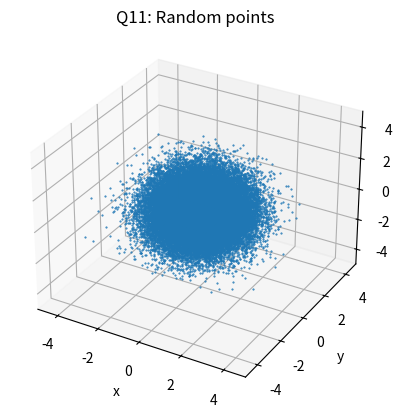
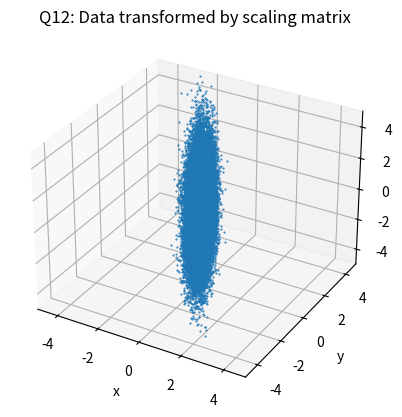
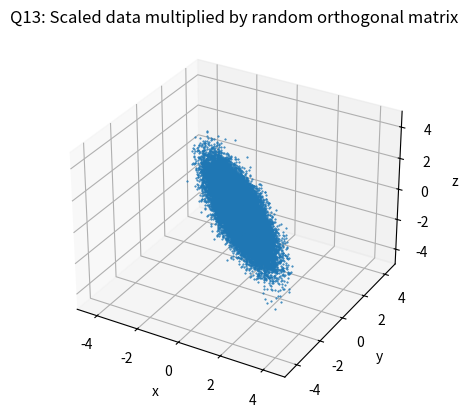
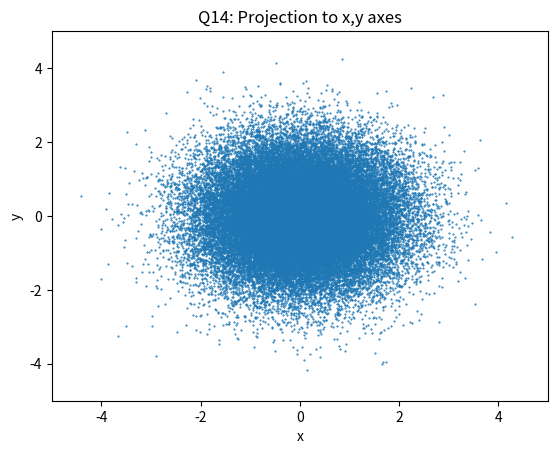

These figures' Python source, in order:
import numpy as np
import matplotlib.pyplot as plt
from mpl_toolkits.mplot3d import Axes3D
from scipy.linalg import qr

mean = [0, 0, 0]
cov = np.eye(3)
x_y_z = np.random.multivariate_normal(mean, cov, 50000).T


def get_orthogonal_matrix(dim):
    H = np.random.randn(dim, dim)
    Q, R = qr(H)
    return Q


def plot_3d(x_y_z, title):
    """
    plot points in 3D
    :param x_y_z: the points. numpy array with shape: 3 X num_samples (first dimension for x, y, z
    coordinate)
    :param title: The title that will appear above the plot
    """
    fig = plt.figure()
    ax = fig.add_subplot(111, projection='3d')
    ax.scatter(x_y_z[0], x_y_z[1], x_y_z[2], s=1, marker='.', depthshade=False)
    ax.set_xlim(-5, 5)
    ax.set_ylim(-5, 5)
    ax.set_zlim(-5, 5)
    ax.set_xlabel('x')
    ax.set_ylabel('y')
    ax.set_zlabel('z')

    plt.title(title)
    plt.show()


def plot_2d(x_y, title):
    """
    plot points in 2D
    :param x_y: the points. numpy array with shape: 2 X num_samples (first dimension for x, y
    coordinate)
    """
    fig = plt.figure()
    ax = fig.add_subplot(111)
    ax.scatter(x_y[0], x_y[1], s=1, marker='.')
    ax.set_xlim(-5, 5)
    ax.set_ylim(-5, 5)
    ax.set_xlabel('x')
    ax.set_ylabel('y')

    plt.title(title)
    plt.show()


if __name__ == '__main__':
    # Question 11:
    plot_3d(x_y_z, 'Q11: Random points')

    # Question 12:
    s = np.array([[0.1, 0, 0], [0, 0.5, 0], [0, 0, 2]])
    data = np.matmul(s, x_y_z)
    plot_3d(data, 'Q12: Data transformed by scaling matrix')

    # Question 13:
    rand_mat = get_orthogonal_matrix(3)
    data = np.matmul(rand_mat, data)
    plot_3d(data, 'Q13: Scaled data multiplied by random orthogonal matrix')

    # Question 14:
    plot_2d(x_y_z, 'Q14: Projection to x,y axes')

    # Question 15:

    # Question 16:
